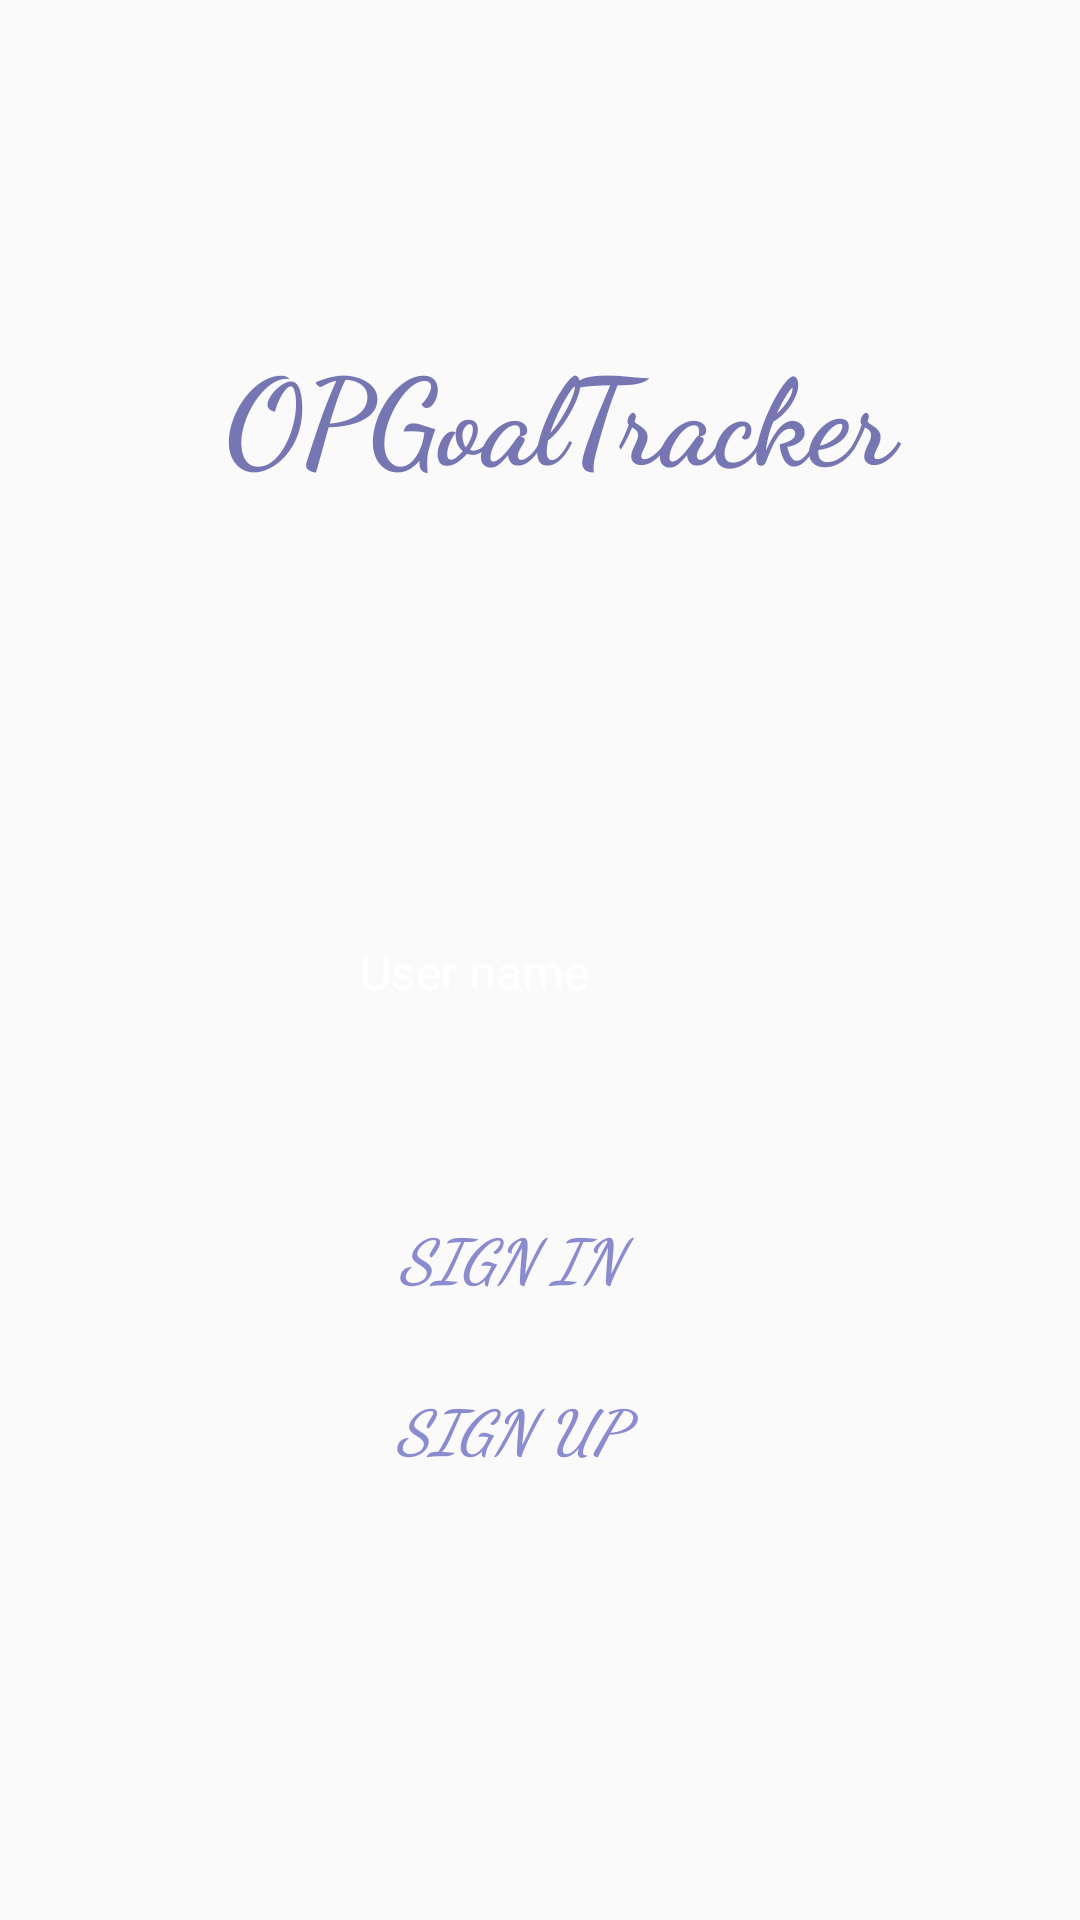

The Android layout XML behind this screen, and the referenced resources:
<!-- AndroidManifest.xml: application theme AppTheme -->
<!-- res/layout/activity_main.xml -->
<?xml version="1.0" encoding="utf-8"?>
<android.support.constraint.ConstraintLayout xmlns:android="http://schemas.android.com/apk/res/android"
    xmlns:app="http://schemas.android.com/apk/res-auto"
    xmlns:tools="http://schemas.android.com/tools"
    android:layout_width="match_parent"
    android:layout_height="match_parent"
    tools:context="ca.ualberta.cs.opgoaltracker.activity.MainActivity">

    <ImageView
        android:id="@+id/imageView4"
        android:scaleType="fitXY"
        android:layout_width="0dp"
        android:layout_height="0dp"
        android:layout_marginBottom="0dp"
        android:layout_marginLeft="-100dp"
        android:layout_marginRight="-100dp"
        android:layout_marginTop="0dp"
        app:layout_constraintBottom_toBottomOf="parent"
        app:layout_constraintLeft_toLeftOf="parent"
        app:layout_constraintRight_toRightOf="parent"
        app:layout_constraintTop_toTopOf="parent"
        app:layout_constraintVertical_bias="0.0"
        app:srcCompat="@drawable/login" />

    <TextView
        android:id="@+id/textView"
        android:layout_width="0dp"
        android:layout_height="52dp"
        android:fontFamily="cursive"
        android:text="OPGoalTracker"
        android:textAppearance="@android:style/TextAppearance.WindowTitle"
        android:textColor="#7676b3"
        android:textSize="40sp"
        app:layout_constraintTop_toTopOf="@+id/imageView4"
        android:layout_marginTop="110dp"
        android:layout_marginBottom="8dp"
        app:layout_constraintBottom_toTopOf="@+id/userID"
        android:layout_marginLeft="75dp"
        app:layout_constraintLeft_toLeftOf="parent"
        android:layout_marginRight="32dp"
        app:layout_constraintRight_toRightOf="parent"
        app:layout_constraintVertical_bias="0.0"
        app:layout_constraintHorizontal_bias="0.0" />

    <EditText
        android:id="@+id/userID"
        android:layout_width="0dp"
        android:layout_height="42dp"
        android:layout_marginBottom="50dp"
        android:layout_marginLeft="120dp"
        android:layout_marginRight="120dp"
        android:background="#33f7fafb"
        android:ems="10"
        android:hint="User name"
        android:textColorHint="#FFFFFF"


        android:inputType="textPersonName"
        android:lineSpacingExtra="8sp"
        android:singleLine="true"
        android:textAlignment="viewStart"
        android:textAllCaps="false"
        android:textColor="@android:color/background_light"
        android:textSize="16sp"
        app:layout_constraintBottom_toTopOf="@+id/signin"
        app:layout_constraintHorizontal_bias="0.0"
        app:layout_constraintLeft_toLeftOf="parent"
        app:layout_constraintRight_toRightOf="parent" />

    <Button
        android:id="@+id/signup"
        android:layout_width="0dp"
        android:layout_height="48dp"
        android:background="#00f7fafb"
        android:fontFamily="cursive"
        android:text="Sign Up"
        android:textColor="#8b8bcf"
        android:textSize="20sp"
        android:textStyle="bold|italic"
        android:layout_marginLeft="100dp"
        app:layout_constraintLeft_toLeftOf="parent"
        android:layout_marginRight="120dp"
        app:layout_constraintRight_toRightOf="parent"
        app:layout_constraintBottom_toBottomOf="parent"
        android:layout_marginBottom="140dp"
        app:layout_constraintHorizontal_bias="0.0" />

    <Button
        android:id="@+id/signin"
        android:layout_width="0dp"
        android:layout_height="48dp"
        android:background="#00f7fafb"
        android:fontFamily="cursive"
        android:text="Sign In"
        android:textColor="#8b8bcf"
        android:textSize="20sp"
        android:textStyle="bold|italic"
        android:layout_marginLeft="100dp"
        app:layout_constraintLeft_toLeftOf="parent"
        android:layout_marginRight="120dp"
        app:layout_constraintRight_toRightOf="parent"
        android:layout_marginBottom="9dp"
        app:layout_constraintBottom_toTopOf="@+id/signup"
        app:layout_constraintHorizontal_bias="0.0" />
</android.support.constraint.ConstraintLayout>
<!-- resources referenced by this layout -->
<resources>
  <style name="AppTheme" parent="Theme.AppCompat.Light.DarkActionBar">
          
          <item name="colorPrimary">@color/colorPrimary</item>
          <item name="colorPrimaryDark">@color/colorPrimaryDark</item>
          <item name="colorAccent">@color/colorAccent</item>
          <item name="colorButtonNormal">@color/colorButton</item>
      </style>
  <color name="colorPrimary">#575757</color>
  <color name="colorPrimaryDark">#575757</color>
  <color name="colorAccent">#ffbb33</color>
  <color name="colorButton">#ffbb33</color>
</resources>
